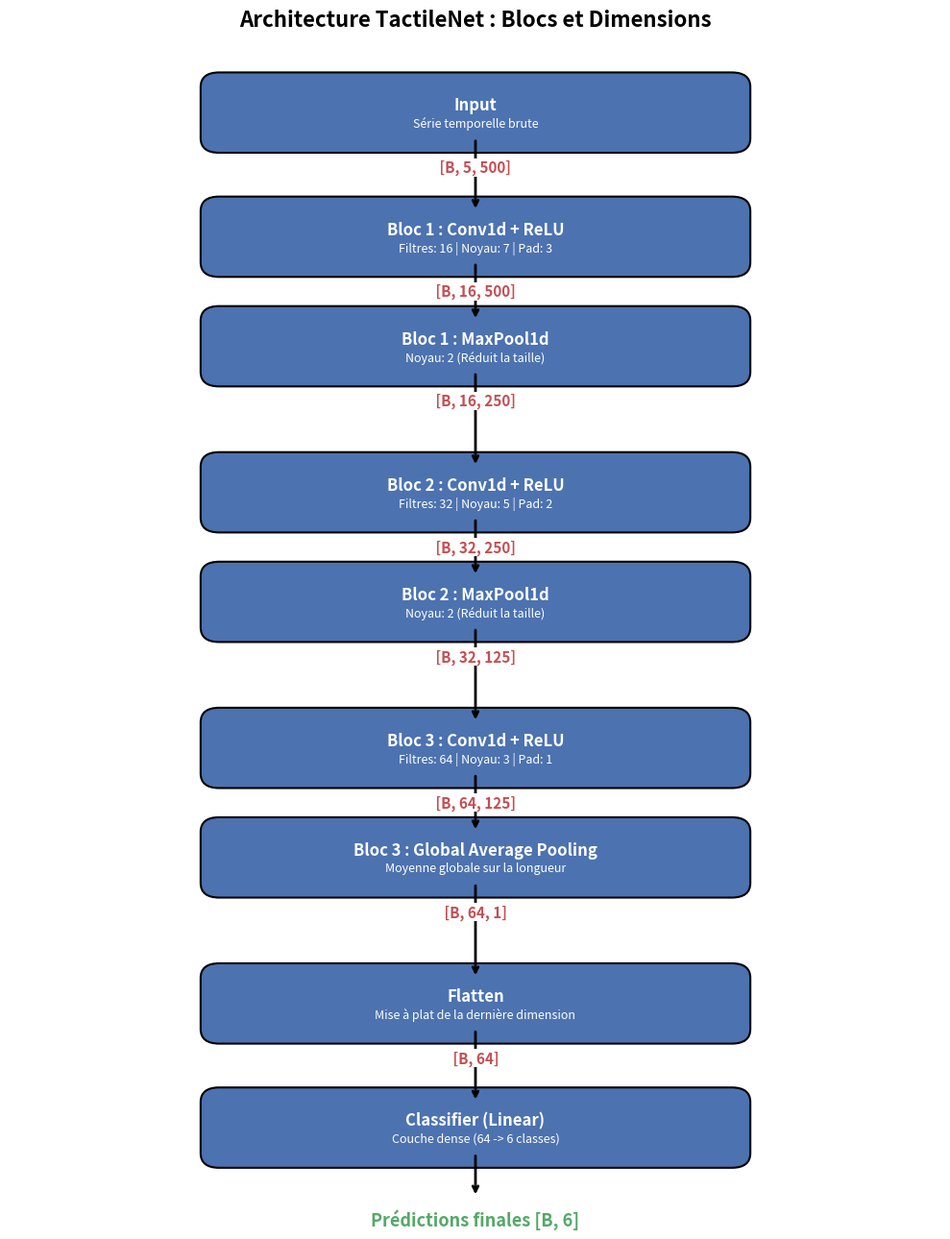

The script that saved this image:
import matplotlib.pyplot as plt
import matplotlib.patches as patches

def draw_architecture():
    fig, ax = plt.subplots(figsize=(10, 13)) # Légèrement agrandi pour l'espacement
    ax.axis('off')

    # Format : (Nom, Description, Shape_out, Espace_supplementaire_en_dessous)
    steps = [
        ("Input", "Série temporelle brute", "[B, 5, 500]", 0.02),
        
        ("Bloc 1 : Conv1d + ReLU", "Filtres: 16 | Noyau: 7 | Pad: 3", "[B, 16, 500]", 0.0),
        ("Bloc 1 : MaxPool1d", "Noyau: 2 (Réduit la taille)", "[B, 16, 250]", 0.05), # Espace après Bloc 1
        
        ("Bloc 2 : Conv1d + ReLU", "Filtres: 32 | Noyau: 5 | Pad: 2", "[B, 32, 250]", 0.0),
        ("Bloc 2 : MaxPool1d", "Noyau: 2 (Réduit la taille)", "[B, 32, 125]", 0.05), # Espace après Bloc 2
        
        ("Bloc 3 : Conv1d + ReLU", "Filtres: 64 | Noyau: 3 | Pad: 1", "[B, 64, 125]", 0.0),
        ("Bloc 3 : Global Average Pooling", "Moyenne globale sur la longueur", "[B, 64, 1]", 0.05), # Espace après Bloc 3
        
        ("Flatten", "Mise à plat de la dernière dimension", "[B, 64]", 0.02),
        ("Classifier (Linear)", "Couche dense (64 -> 6 classes)", "[B, 6]", 0.0)
    ]

    box_width = 0.55
    box_height = 0.07
    x_center = 0.5  # Tout est recentré
    
    color_box = "#4C72B0"
    color_text = "white"
    color_dim = "#C44E52"

    # Calcul dynamique des positions Y pour gérer les espacements entre blocs
    y_positions = []
    current_y = 0.95
    base_gap = 0.08 # Espace de base suffisant pour la flèche et le texte

    for i in range(len(steps)):
        y_positions.append(current_y)
        if i < len(steps) - 1:
            # On soustrait la hauteur de la boîte, l'espace de base, et l'espace supplémentaire du bloc
            current_y -= (box_height + base_gap + steps[i][3])
            
    # Ajustement de la caméra
    ax.set_ylim(current_y - 0.12, 1.05)
    ax.set_xlim(0, 1)

    for i, (name, desc, shape, extra_gap) in enumerate(steps):
        y = y_positions[i]
        
        # Dessin de la boîte
        box = patches.FancyBboxPatch(
            (x_center - box_width/2, y - box_height/2), box_width, box_height,
            boxstyle="round,pad=0.02", ec="black", fc=color_box, lw=1.5
        )
        ax.add_patch(box)
        
        # Textes à l'intérieur
        ax.text(x_center, y + 0.01, name, ha='center', va='center', 
                fontsize=12, fontweight='bold', color=color_text)
        ax.text(x_center, y - 0.015, desc, ha='center', va='center', 
                fontsize=9, color=color_text, style='italic')
        
        # Flèche et texte de la dimension
        if i < len(steps) - 1:
            next_y = y_positions[i+1]
            
            # Flèche descendant vers la prochaine boîte
            ax.annotate("", xy=(x_center, next_y + box_height/2), 
                        xytext=(x_center, y - box_height/2),
                        arrowprops=dict(arrowstyle="->", lw=2, color="black"))
            
            # Dimension positionnée EN DESSOUS de la boîte (centrée sur la flèche)
            # Le "bbox" crée un fond blanc pour "couper" la ligne de la flèche proprement
            ax.text(x_center, y - box_height/2 - 0.04, f" {shape} ", 
                    ha='center', va='center', fontsize=11, fontweight='bold', color=color_dim,
                    bbox=dict(facecolor='white', edgecolor='none', pad=1))
            
    # Prédiction finale
    last_y = y_positions[-1]
    ax.annotate("", xy=(x_center, last_y - box_height/2 - 0.06), 
                xytext=(x_center, last_y - box_height/2),
                arrowprops=dict(arrowstyle="->", lw=2, color="black"))
    ax.text(x_center, last_y - box_height/2 - 0.09, "Prédictions finales [B, 6]", 
            ha='center', va='center', fontsize=13, fontweight='bold', color="#55A868")

    plt.title("Architecture TactileNet : Blocs et Dimensions", fontsize=16, fontweight='bold', pad=10)
    plt.tight_layout()
    plt.show()

# Exécuter la fonction
draw_architecture()
